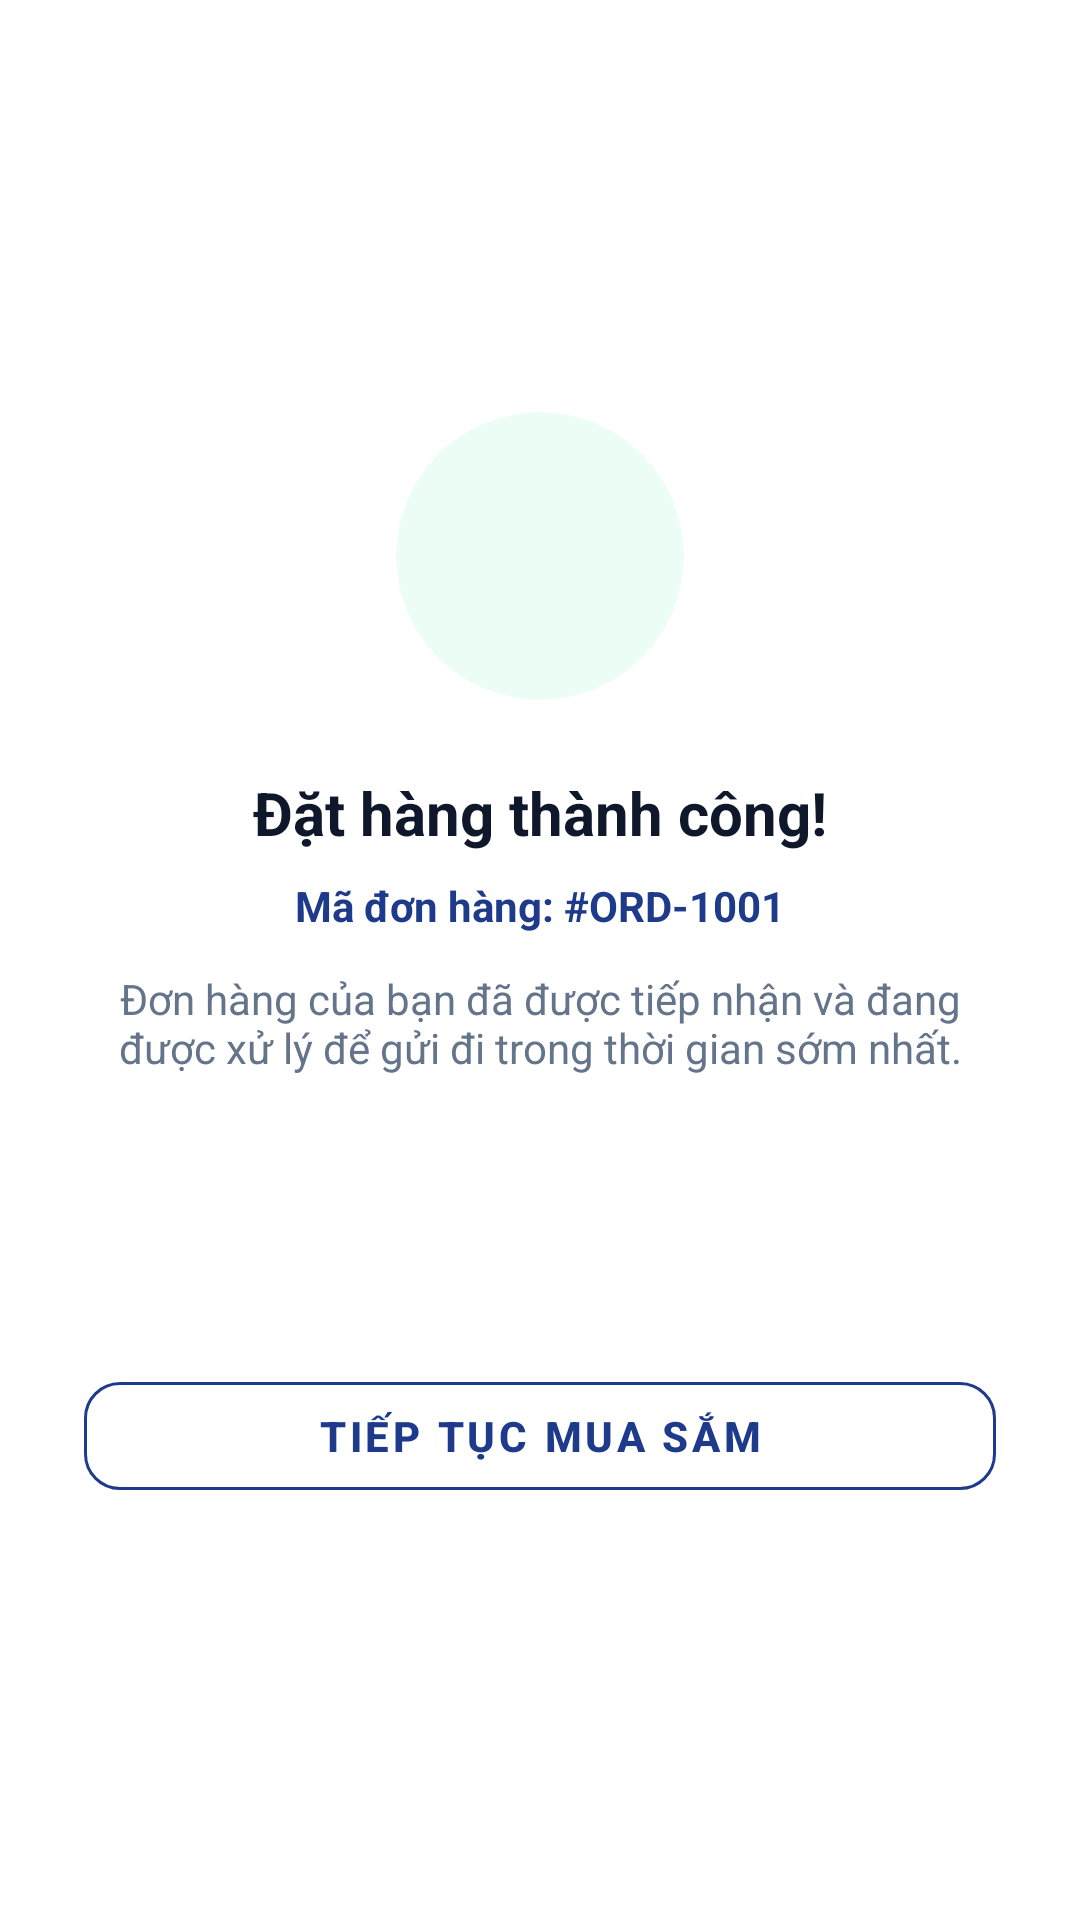

Reconstruct the res/layout file that produces this screen, plus the resources it refers to.
<!-- AndroidManifest.xml: application theme Theme.Book_selling_app -->
<!-- res/layout/activity_order_success.xml -->
<?xml version="1.0" encoding="utf-8"?>
<LinearLayout xmlns:android="http://schemas.android.com/apk/res/android"
    xmlns:app="http://schemas.android.com/apk/res-auto"
    xmlns:tools="http://schemas.android.com/tools"
    android:layout_width="match_parent"
    android:layout_height="match_parent"
    android:background="@color/surface"
    android:gravity="center"
    android:orientation="vertical"
    android:padding="28dp"
    tools:context=".OrderSuccessActivity"
    tools:ignore="HardcodedText,ContentDescription">

    
    <androidx.cardview.widget.CardView
        android:layout_width="96dp"
        android:layout_height="96dp"
        app:cardBackgroundColor="@color/status_success_bg"
        app:cardCornerRadius="48dp"
        app:cardElevation="0dp">

        <ImageView
            android:layout_width="48dp"
            android:layout_height="48dp"
            android:layout_gravity="center"
            android:contentDescription="@null"
            android:src="@drawable/ic_star"
            app:tint="@color/status_success" />
    </androidx.cardview.widget.CardView>

    <TextView
        android:layout_width="wrap_content"
        android:layout_height="wrap_content"
        android:layout_marginTop="24dp"
        android:text="Đặt hàng thành công!"
        android:textColor="@color/text_primary"
        android:textSize="@dimen/text_2xl"
        android:textStyle="bold" />

    <TextView
        android:id="@+id/tvSuccessOrderId"
        android:layout_width="wrap_content"
        android:layout_height="wrap_content"
        android:layout_marginTop="8dp"
        android:text="Mã đơn hàng: #ORD-1001"
        android:textColor="@color/primary"
        android:textSize="@dimen/text_md"
        android:textStyle="bold" />

    <TextView
        android:layout_width="wrap_content"
        android:layout_height="wrap_content"
        android:layout_marginTop="12dp"
        android:text="Đơn hàng của bạn đã được tiếp nhận và đang được xử lý để gửi đi trong thời gian sớm nhất."
        android:textAlignment="center"
        android:textColor="@color/text_secondary"
        android:textSize="@dimen/text_md" />

    <com.google.android.material.button.MaterialButton
        android:id="@+id/btnViewOrders"
        android:layout_width="match_parent"
        android:layout_height="@dimen/button_height"
        android:layout_marginTop="36dp"
        android:background="@drawable/bg_button_primary"
        android:text="XEM ĐƠN HÀNG CỦA TÔI"
        android:textColor="@color/white"
        android:textSize="@dimen/text_md"
        android:textStyle="bold"
        app:backgroundTint="@color/primary"
        app:cornerRadius="@dimen/radius_md" />

    <com.google.android.material.button.MaterialButton
        android:id="@+id/btnContinueShopping"
        style="@style/Widget.MaterialComponents.Button.OutlinedButton"
        android:layout_width="match_parent"
        android:layout_height="@dimen/button_height"
        android:layout_marginTop="12dp"
        android:text="TIẾP TỤC MUA SẮM"
        android:textColor="@color/primary"
        android:textSize="@dimen/text_md"
        android:textStyle="bold"
        app:cornerRadius="@dimen/radius_md"
        app:strokeColor="@color/primary" />

</LinearLayout>
<!-- resources referenced by this layout -->
<resources>
  <color name="primary">#1E3A8A</color>
  <color name="status_success">#10B981</color>
  <color name="status_success_bg">#ECFDF5</color>
  <color name="surface">#FFFFFF</color>
  <color name="text_primary">#0F172A</color>
  <color name="text_secondary">#64748B</color>
  <color name="white">#FFFFFFFF</color>
  <dimen name="button_height">48dp</dimen>
  <dimen name="radius_md">12dp</dimen>
  <dimen name="text_2xl">20sp</dimen>
  <dimen name="text_md">14sp</dimen>
  <style name="Theme.Book_selling_app" parent="Base.Theme.Book_selling_app" />
  <style name="Base.Theme.Book_selling_app" parent="Theme.Material3.DayNight.NoActionBar">
          
          <item name="colorPrimary">@color/primary</item>
          <item name="colorPrimaryDark">@color/primary_dark</item>
          <item name="colorOnPrimary">@color/on_primary</item>
          <item name="colorSecondary">@color/secondary</item>
          <item name="colorOnSecondary">@color/on_secondary</item>
  
          
          <item name="android:windowBackground">@color/background</item>
          <item name="colorSurface">@color/surface</item>
          <item name="colorOnSurface">@color/text_primary</item>
  
          
          <item name="android:statusBarColor">@color/surface</item>
          <item name="android:windowLightStatusBar">true</item>
      </style>
  <color name="primary_dark">#00236F</color>
  <color name="on_primary">#FFFFFF</color>
  <color name="secondary">#D97706</color>
  <color name="on_secondary">#FFFFFF</color>
  <color name="background">#F8FAFC</color>
</resources>
